Run: headless pygame with SDL's dummy video driver; simulated clock (each Clock.tick advances the game by its frame time, no real sleeping); random seed 0; keys injected as events and as key.get_pressed() state; no mouse input.
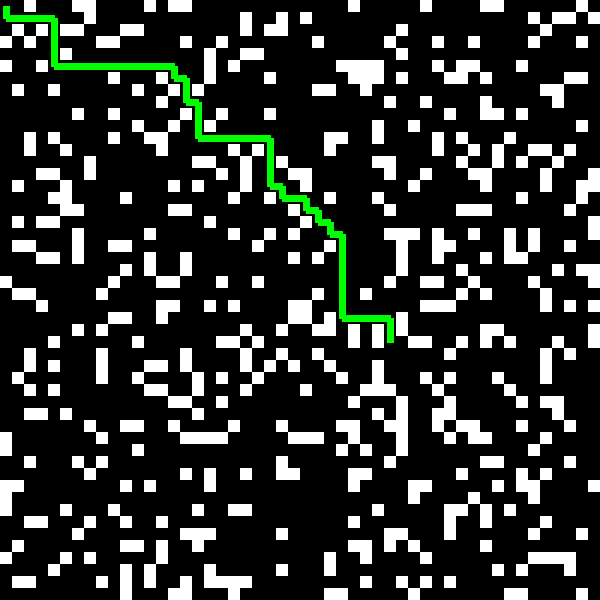
Frame 1 of 4 · flips 1–60 · no input
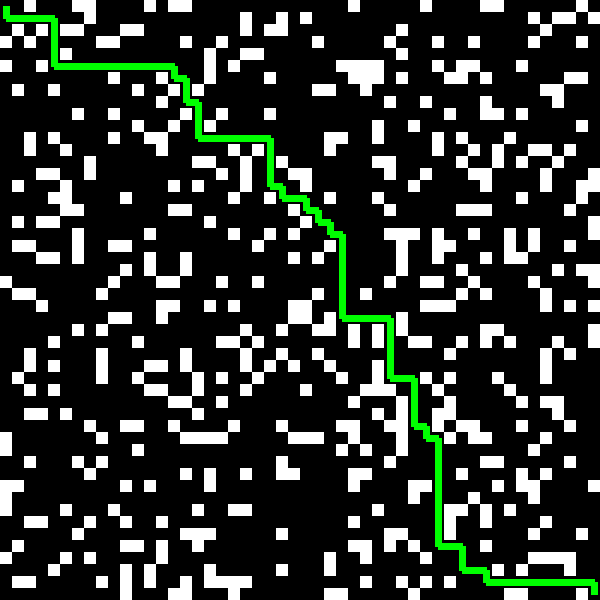
Frame 2 of 4 · flips 61–180 · tapped SPACE, RETURN · held RIGHT (→), D
Frame 3 of 4 · flips 181–300 · held DOWN (↓), S · screen unchanged from frame 2, image omitted
Frame 4 of 4 · flips 301–420 · held LEFT (←), A, UP (↑), W · screen unchanged from frame 3, image omitted

The pygame program that drew these frames:

import math
import queue
from math import trunc
import time

import pygame



def heuristic(node, goal):
    """
    Calculate the heuristic value from the current node to the goal.
    This can be Manhattan distance, Euclidean distance, or other based on the graph type.
    
    Parameters:
    node (tuple or object): Current node position.
    goal (tuple or object): Goal node position.
    
    Returns:
    float: The heuristic value.
    """
    x1,y1=node
    x2,y2=goal
    eu=math.sqrt((x2-x1)**2+(y2-y1)**2)
    return eu


def a_star(graph, start, goal):

    """
    Implement the A* algorithm to find the shortest path from start to goal.

    Parameters:
    graph (Graph): The graph or grid on which A* will be performed.
    start (tuple or object): The starting node.
    goal (tuple or object): The goal node.

    Returns:
    list: The shortest path from start to goal.
    float: The total cost of the path.
    """

    #priority queues
    next_moves = queue.PriorityQueue()
    solution=queue.PriorityQueue()

    #maze starter
    next_moves.put((1,start,0))
    solution.put((1,start))
    prority,next_move,gcost=next_moves.get()

    #costs
    hcost=0
    total_cost=0

    #visited list
    visited=[(start)]

    #backtrack dictionary
    came_from={}

    while next_move!=goal:
        for value in graph[next_move]:
            if (value[0],value[1]) not in visited :
                hcost=heuristic((value[0],value[1]),goal)
                current_gcost=value[2]+gcost
                total_cost=current_gcost+hcost

                next_moves.put((total_cost,(value[0],value[1]),current_gcost))
                solution.put((total_cost,(value[0],value[1])))
                visited.append((value[0],value[1]))
                came_from[(value[0],value[1])]=next_move


        priority,next_move,gcost=next_moves.get()



    return solution,reconstruct_path(came_from,goal),priority


def reconstruct_path(came_from, current):
    """
    Reconstruct the path from the start to the goal by backtracking from the goal node.
    
    Parameters:
    came_from (dict): Dictionary mapping nodes to their predecessors.
    current (tuple or object): The current node to backtrack from.
    
    Returns:
    list: The reconstructed path.
    """
    path=[current]
    while current in came_from:
        path.append(came_from[current])
        current=came_from[current]
    return path

# Example Test Cases

def  test_a_star():
    start = (0, 0)
    goal = (49, 49)
    maze = create_maze(50, 50)
    graph = create_graph(maze)
    solution, path,total_cost = a_star(graph, start, goal)
    path.reverse()
    print(path)
    print("Total Cost: ",total_cost)
    visualize_path(maze, path,total_cost)


def visualize_path(maze,path,total_cost):
    pygame.init()
    width=600
    height=600
    screen = pygame.display.set_mode((width, height))
    pygame.display.set_caption("A*")

    obstacles_white = (255, 255, 255)
    background_black = (0, 0, 0)
    line_green= (0, 255, 0)
    line_red=(255,0,0)
    screen.fill(background_black)
    cell=width/50
    pixel_path=[]




    for row in range(len(maze)):
        for col in range(len(maze[0])):
            if  maze[row][col]=='#':
                pygame.draw.rect(screen, obstacles_white, pygame.Rect(col * cell, row * cell, cell, cell))

    for coords in range(len(path)):
            pixel_path.append((path[coords][0]*cell+cell//2,path[coords][1]*cell+cell//2))


    for coords in range(1,len(pixel_path)):

        pygame.draw.line(screen, line_green, pixel_path[coords-1],pixel_path[coords], 7)
        pygame.display.flip()
        time.sleep(0.05)





    pygame.display.flip()
    running = True
    while running:
        for event in pygame.event.get():
            if event.type == pygame.QUIT:
                running = False
        pygame.display.set_caption(f"A*                                                   Total Cost:: {total_cost}")
        pygame.display.flip()
    pass


import random

def create_maze(width, height, obstacle_percentage=0.2, weighted_percentage=0.1, seed=42):
    """
    Create a 50x50 maze with random obstacles and weighted paths, but the same maze will
    be generated each time because of a fixed random seed.
    
    Parameters:
    width (int): Width of the maze.
    height (int): Height of the maze.
    obstacle_percentage (float): Percentage of cells that are obstacles.
    weighted_percentage (float): Percentage of cells that have a higher traversal cost.
    seed (int): Random seed to ensure the maze is the same each time.
    
    Returns:
    list: A 2D grid representing the maze. 
          '1' represents normal paths, 
          '#' represents obstacles, 
          values 2-5 represent weighted paths.
    """
    # Set the random seed to ensure consistent maze generation
    random.seed(seed)
    
    maze = []
    
    for i in range(height):
        row = []
        for j in range(width):
            # Randomly decide if the cell is an obstacle
            if random.random() < obstacle_percentage:
                row.append('#')  # Obstacle
            else:
                # Randomly assign weighted paths
                if random.random() < weighted_percentage:
                    row.append(random.randint(2, 5))  # Weighted path
                else:
                    row.append(1)  # Normal path with cost 1
        maze.append(row)
    
    return maze


def print_maze(maze):
    """
    Prints the maze in a human-readable format.
    
    Parameters:
    maze (list): A 2D grid representing the maze.
    """
    for row in maze:
        print(' '.join(str(cell) for cell in row))


def get_neighbors(x, y, maze):
    """
    Get valid neighbors of a cell (x, y) in the maze.
    
    Parameters:
    x (int): X-coordinate of the cell.
    y (int): Y-coordinate of the cell.
    maze (list): The maze represented as a 2D grid.
    
    Returns:
    list: List of valid neighbors as (neighbor_x, neighbor_y, cost) tuples.
    """
    neighbors = []
    height = len(maze)
    width = len(maze[0])
    
    directions = [(0, 1), (1, 0), (0, -1), (-1, 0)]  # Right, Down, Left, Up
    
    for dx, dy in directions:
        nx, ny = x + dx, y + dy
        if 0 <= nx < width and 0 <= ny < height and maze[ny][nx] != '#':
            neighbors.append((nx, ny, maze[ny][nx]))
    
    return neighbors


def create_graph(maze):
    """
    Create a graph from the maze where each cell is a key, and its neighbors (with weights) are the values.
    
    Parameters:
    maze (list): The maze represented as a 2D grid.
    
    Returns:
    dict: A dictionary representing the graph, where each key is a (x, y) tuple and the value is
          a list of neighbors with their respective costs [(neighbor_x, neighbor_y, cost), ...].
    """
    graph = {}
    
    for y in range(len(maze)):
        for x in range(len(maze[0])):
            if maze[y][x] != '#':  # If the cell is not an obstacle
                graph[(x, y)] = get_neighbors(x, y, maze)
    
    return graph


def print_graph(graph):
    """
    Print the graph structure where each cell has a list of its neighbors with their weights.
    
    Parameters:
    graph (dict): The graph structure.
    """
    for node, neighbors in graph.items():
        print(f"Cell {node}: {neighbors}")



# Example: Create a 50x50 maze and build the graph
test_a_star()
